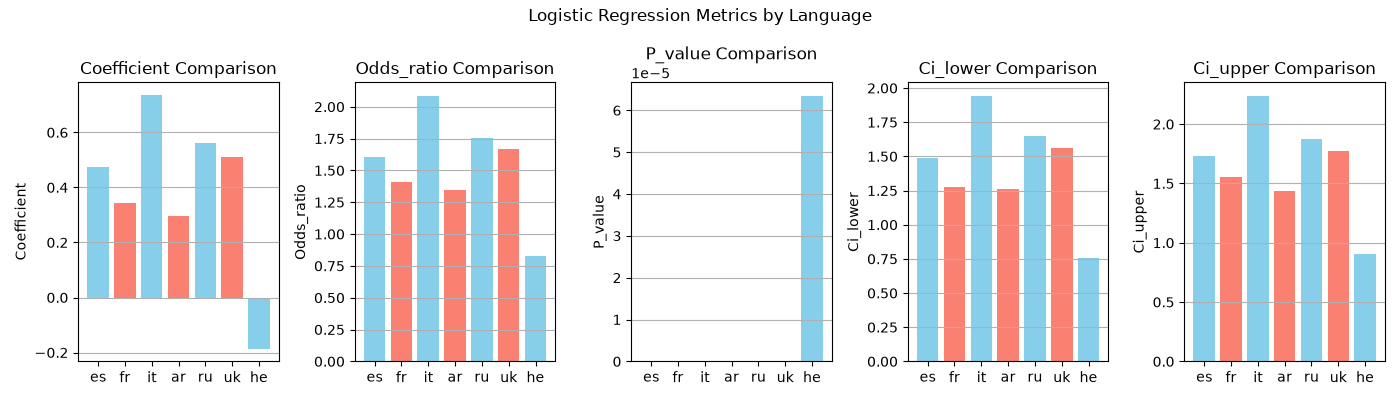

The data file committed next to this chart (first rows):
, language, None, coefficient, odds_ratio, p_value, ci_lower, ci_upper, n_observations
0, es, , 0.4726, 1.604, 2.0316559356829486e-33, 1.485, 1.732, 4240
1, fr, , 0.3423, 1.408, 1.466624421669031e-11, 1.275, 1.555, 4240
2, it, , 0.7358, 2.087, 3.2139804735673416e-92, 1.944, 2.24, 4240
3, ar, , 0.2959, 1.344, 6.230429175558049e-20, 1.262, 1.432, 4240
4, ru, , 0.5628, 1.755, 1.4859638061545837e-65, 1.646, 1.872, 4240
5, uk, , 0.5102, 1.666, 3.977001645438662e-54, 1.561, 1.777, 4240
6, he, , -0.1861, 0.8302, 6.34916808885725e-05, 0.7578, 0.9095, 4240
